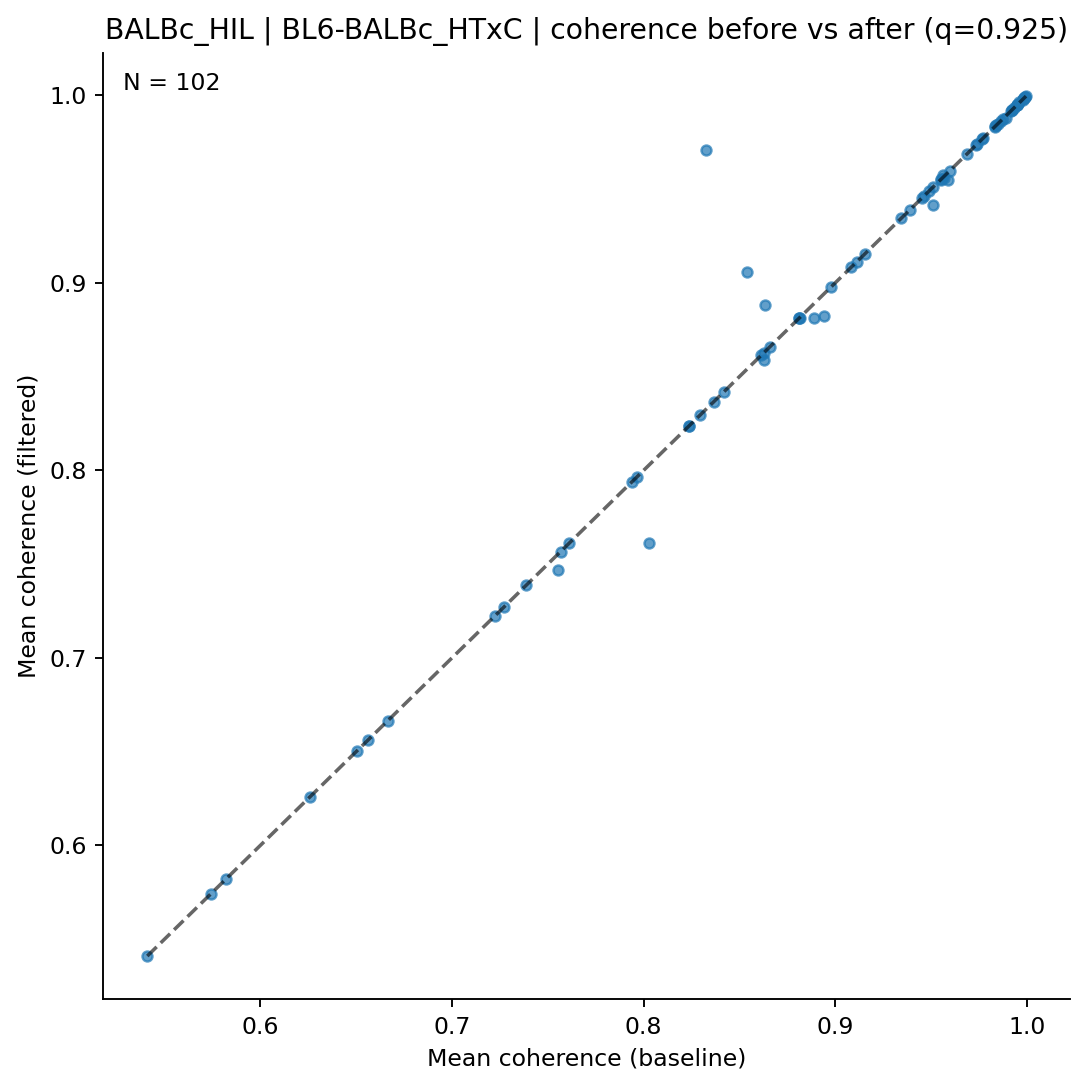

Source data for this figure (header and first rows):
clonotype, coh_before, coh_after, n_before, n_after
AV10-CAAGQGGRALIF-AJ15_BV31-CAWNWGGSQNTL…, 0.9741, 0.9741, 5, 5
AV10-CAASTDYAQGLTF-AJ26_BV3-CASSPGVSYEQY…, 0.9984, 0.9984, 9, 9
AV10D-CAASDSGYNKLTF-AJ11*p02_BV13-1-CASS…, 0.8626, 0.8626, 8, 8
AV10D-CAAVNNYAQGLTF-AJ26_BV13-1-CASSGTGN…, , , 14, 14
AV12-2-CALSDLRTGGADRLTF-AJ45_BV13-1-CASS…, , , 9, 9
AV12-2-CALSEGSNYQLIW-AJ33_BV1-CTCSAVWGED…, 0.7567, 0.7567, 16, 16
AV12-2-CALTGGNNKLTF-AJ56_BV1-CTCSAGTGVGA…, 0.9388, 0.9388, 9, 9
AV12-3-CALSDTNAYKVIF-AJ30_BV3-CASSPDRDTE…, , , 14, 14
AV13-1-CAMESGFASALTF-AJ35_BV13-1-CASSPLR…, 0.9734, 0.9734, 14, 14
AV13-1-CAMESGGSNYKLTF-AJ53_BV1-CTCSALNYA…, 0.8659, 0.8659, 7, 7
AV13-4/DV7-CAMEHSSGSWQLIF-AJ22_BV4-CASSY…, 0.9986, 0.9986, 9, 9
AV13D-1-CAMNQGGSAKLIF-AJ57_BV1-CTCSALNYA…, , , 6, 6
AV14-1-CAASPGTGGYKVVF-AJ12_BV1-CTCSALRVS…, 0.9863, 0.9863, 8, 8
AV14-2-CAAHTGYQNFYF-AJ49_BV17-CASSKTWGVN…, 0.541, 0.541, 6, 6
AV14-2-CAASSYTGNYKYVF-AJ40_BV13-1-CASSEH…, 0.949, 0.949, 7, 7
AV14-3-CAASPNAYKVIF-AJ30_BV16-CASSFSGTGE…, 0.9689, 0.9689, 5, 5
AV16/DV11-CAMREAFSGGSNAKLTF-AJ42_BV13-2-…, 0.9978, 0.9978, 17, 17
AV16/DV11-CAMREAGYQNFYF-AJ49_BV4-CEGDRNN…, 0.5741, 0.5741, 7, 7
AV16/DV11-CAMREDGGSGNKLIF-AJ32_BV13-2-CA…, 0.9951, 0.9951, 7, 7
AV16/DV11-CAMREDTGYQNFYF-AJ49_BV13-1-CAS…, 0.9958, 0.9965, 14, 12
AV16/DV11-CAMREGDSNYQLIW-AJ33_BV13-2-CAS…, 0.6666, 0.6666, 5, 5
AV16/DV11-CAMREGDTGYQNFYF-AJ49_BV13-2-CA…, , , 6, 6
AV16/DV11-CAMREGNTGYQNFYF-AJ49_BV13-2-CA…, 0.8418, 0.8418, 5, 5
AV16/DV11-CAMREGRGGSAKLIF-AJ57_BV13-3-CA…, 0.9771, 0.9771, 5, 5
AV16/DV11-CAMREGSSGSWQLIF-AJ22_BV16-CASS…, 0.8235, 0.8235, 9, 9
AV16/DV11-CAMRESMATGGNNKLTF-AJ56_BV13-1-…, , , 9, 9
AV16/DV11-CAMRSNTGYQNFYF-AJ49_BV13-1-CAS…, 0.6561, 0.6561, 5, 5
AV16D/DV11-CAMREAGGYKVVF-AJ12_BV13-2-CAS…, , , 15, 15
AV16D/DV11-CAMREANSAGNKLTF-AJ17*p02_BV13…, , , 12, 12
AV16D/DV11-CAMREANSGTYQRF-AJ13_BV13-2-CA…, , , 7, 7
AV16D/DV11-CAMREASSGSWQLIF-AJ22_BV13-2-C…, 0.9916, 0.9916, 44, 44
AV16D/DV11-CAMREDGGSGNKLIF-AJ32_BV13-2-C…, 0.9991, 0.9991, 5, 5
AV16D/DV11-CAMREDNAGAKLTF-AJ39_BV2-CASSQ…, 0.9922, 0.9922, 6, 6
AV16D/DV11-CAMREDSNYQLIW-AJ33_BV5-CASSQD…, 0.9891, 0.9878, 8, 7
AV16D/DV11-CAMREDTGYQNFYF-AJ49_BV19-CAST…, 0.995, 0.9948, 16, 15
AV16D/DV11-CAMREDTNTGKLTF-AJ27_BV13-1-CA…, , , 7, 7
AV16D/DV11-CAMREGDAYKVIF-AJ30_BV13-2-CAS…, 0.9995, 0.9995, 11, 11
AV16D/DV11-CAMREGDSNYQLIW-AJ33_BV13-2-CA…, 0.7552, 0.7469, 16, 15
AV16D/DV11-CAMREGDSNYQLIW-AJ33_BV3-CASSA…, 0.9992, 0.9992, 5, 5
AV16D/DV11-CAMREGNTGNYKYVF-AJ40_BV13-2-C…, 0.9874, 0.9874, 6, 6
AV16D/DV11-CAMREGQTGGYKVVF-AJ12_BV13-2-C…, 0.9465, 0.9465, 17, 17
AV16D/DV11-CAMREGSSGSWQLIF-AJ22_BV13-1-C…, 0.9833, 0.9833, 8, 8
AV16D/DV11-CAMREGSSGSWQLIF-AJ22_BV19-CAS…, , , 8, 8
AV16D/DV11-CAMREGVSAGNKLTF-AJ17*p02_BV13…, , , 27, 27
AV16D/DV11-CAMREGYAQGLTF-AJ26_BV13-2-CAS…, 0.959, 0.9549, 15, 13
AV16D/DV11-CAMRESNSGGSNAKLTF-AJ42_BV13-1…, , , 6, 6
AV16D/DV11-CAMREVTGANTGKLTF-AJ52_BV1-CTC…, 0.7937, 0.7937, 6, 6
AV19-CAAGDAGYQNFYF-AJ49_BV17-CASSRTGGSDY…, , , 27, 26
AV19-CAANNAGAKLTF-AJ39_BV16-CASSLGWGRDAE…, 0.8632, 0.8883, 8, 7
AV3-1-CAVRASSGSWQLIF-AJ22_BV4-CASSSIEQFF…, , , 18, 17
AV3-1-CAVSAGTNAYKVIF-AJ30_BV13-2-CASGTGG…, 0.8366, 0.8366, 6, 6
AV3-3-CAVSMYQGGRALIF-AJ15_BV29-CASSPGTTN…, 0.881, 0.881, 14, 14
AV3-3-CAVSVNYGGSGNKLIF-AJ32_BV5-CASSQDLW…, 0.6257, 0.6257, 5, 5
AV3-4-CAVSGDYANKMIF-AJ47_BV14-CASSTGTGDT…, 0.9454, 0.9454, 5, 5
AV3D-3-CAVGAGNTRKLIF-AJ37*p02_BV13-2-CAS…, 0.8977, 0.8977, 5, 5
AV3D-3-CAVISSGSWQLIF-AJ22_BV13-1-CASSPGT…, 0.9987, 0.9987, 5, 5
AV3D-3-CAVNSGSWQLIF-AJ22_BV1-CTCSADPGDYA…, 0.8234, 0.8234, 9, 9
AV3D-3-CAVSMYQGGRALIF-AJ15_BV29-CASSPGTT…, 0.9554, 0.9554, 5, 5
AV4-3-CAADQGGRALIF-AJ15_BV13-2-CASGWAPLG…, , , 15, 14
AV4D-3-CAAEDGGYKVVF-AJ12_BV13-1-CASSDAGY…, 0.8326, 0.9709, 9, 7
... 42 more rows
